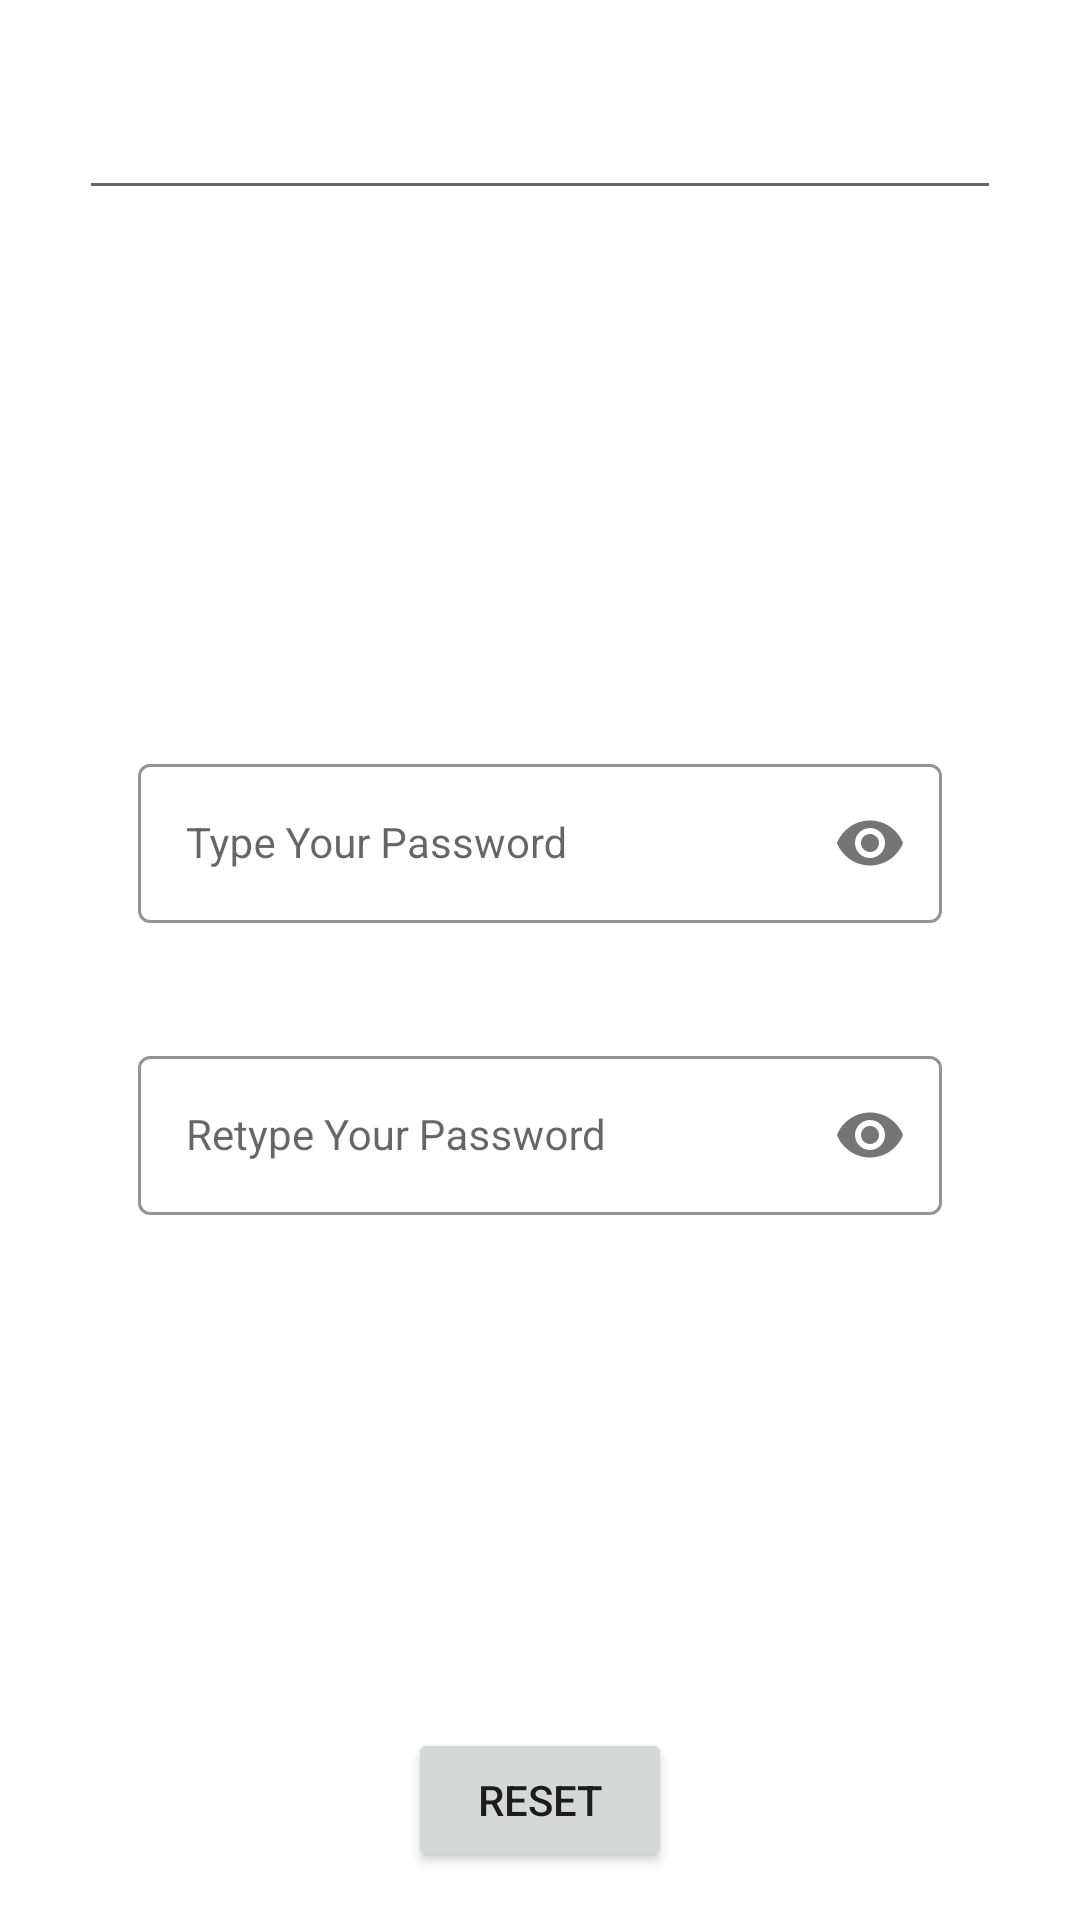

Produce the Android XML layout that renders to this screen, including the resource entries it uses.
<!-- AndroidManifest.xml: application theme Theme.PlanMyTrip20 -->
<!-- res/layout/fragment_reset_password.xml -->
<?xml version="1.0" encoding="utf-8"?>
<RelativeLayout xmlns:android="http://schemas.android.com/apk/res/android"
    xmlns:app="http://schemas.android.com/apk/res-auto"
    xmlns:tools="http://schemas.android.com/tools"
    android:layout_width="match_parent"
    android:layout_height="match_parent"
    tools:context=".ui.profile.ResetPasswordFragment">

    <RelativeLayout
        android:id="@+id/rellay1"
        android:layout_width="match_parent"
        android:layout_height="wrap_content"
        android:background="@drawable/grad"
        android:paddingBottom="20dp">
        <EditText
            android:id="@+id/tv_name"
            android:layout_width="wrap_content"
            android:layout_height="wrap_content"
            android:layout_centerHorizontal="true"
            android:layout_marginTop="10dp"
            android:fontFamily="sans-serif-light"
            android:text="Reset Your Password"
            android:textColor="@color/white"
            android:textSize="32sp" />

    </RelativeLayout>

    <RelativeLayout
        android:id="@+id/rellay2"
        android:layout_width="match_parent"
        android:layout_height="match_parent"
        android:layout_below="@+id/rellay1">

        <LinearLayout
            android:layout_width="match_parent"
            android:layout_height="wrap_content"
            android:layout_centerInParent="true"
            android:layout_marginLeft="30dp"
            android:layout_marginTop="20dp"
            android:layout_marginRight="30dp"
            android:orientation="vertical">

            <com.google.android.material.textfield.TextInputLayout
                android:id="@+id/passwordLayout"
                style="@style/LoginTextInputOuterFieldStyle"
                android:layout_width="match_parent"
                android:layout_height="wrap_content"
                android:layout_marginHorizontal="16dp"
                android:layout_marginTop="24dp"
                app:boxStrokeColor="@color/yellow"
                app:hintTextColor="@color/yellow"
                app:layout_constraintEnd_toEndOf="parent"
                app:layout_constraintHorizontal_bias="0.5"
                app:layout_constraintStart_toStartOf="parent"
                app:layout_constraintTop_toBottomOf="@id/emailLayout"
                app:passwordToggleEnabled="true">

                <com.google.android.material.textfield.TextInputEditText
                    android:id="@+id/passET"
                    style="@style/LoginTextInputInnerFieldStyle"
                    android:layout_width="match_parent"
                    android:layout_height="wrap_content"
                    android:hint="Type Your Password"
                    android:inputType="textPassword" />
            </com.google.android.material.textfield.TextInputLayout>

            <com.google.android.material.textfield.TextInputLayout
                android:id="@+id/confirmPasswordLayout"
                style="@style/LoginTextInputOuterFieldStyle"
                android:layout_width="match_parent"
                android:layout_height="wrap_content"
                android:layout_marginHorizontal="16dp"
                android:layout_marginTop="24dp"
                app:boxStrokeColor="@color/yellow"
                app:hintTextColor="@color/yellow"
                app:layout_constraintEnd_toEndOf="parent"
                app:layout_constraintHorizontal_bias="0.5"
                app:layout_constraintStart_toStartOf="parent"
                app:layout_constraintTop_toBottomOf="@id/passwordLayout"
                app:passwordToggleEnabled="true">

                <com.google.android.material.textfield.TextInputEditText
                    android:id="@+id/confirmPassEt"
                    style="@style/LoginTextInputInnerFieldStyle"
                    android:layout_width="match_parent"
                    android:layout_height="wrap_content"
                    android:hint="Retype Your Password"
                    android:inputType="textPassword" />
            </com.google.android.material.textfield.TextInputLayout>

            <androidx.appcompat.widget.AppCompatButton
                android:id="@+id/button"
                android:layout_width="0dp"
                android:layout_height="wrap_content"
                android:layout_marginHorizontal="16dp"
                android:background="@color/red"
                android:text="Reset"
                android:textColor="@color/black"
                android:textStyle="bold"
                app:layout_constraintBottom_toBottomOf="parent"
                app:layout_constraintEnd_toEndOf="parent"
                app:layout_constraintHorizontal_bias="0.5"
                app:layout_constraintStart_toStartOf="parent"
                app:layout_constraintTop_toBottomOf="@+id/rellay2" />
        </LinearLayout>
    </RelativeLayout>
    <Button
        android:id="@+id/reset_button"
        android:layout_width="wrap_content"
        android:layout_height="wrap_content"
        android:text="Reset"
        android:layout_alignParentBottom="true"
        android:layout_centerHorizontal="true"
        android:layout_marginBottom="16dp"/>
</RelativeLayout>
<!-- resources referenced by this layout -->
<resources>
  <color name="black">#FF000000</color>
  <color name="red">#FF0000</color>
  <color name="white">#FFFFFFFF</color>
  <color name="yellow">#FFC801</color>
  <style name="LoginTextInputInnerFieldStyle" parent="Widget.MaterialComponents.TextInputLayout.OutlinedBox">
          <item name="android:layout_width">match_parent</item>
          <item name="android:layout_height">wrap_content</item>
          <item name="android:textColor">@color/black</item>
          <item name="android:textColorHint">@color/black</item>
          <item name="android:maxLines">1</item>
          <item name="android:textSize">14sp</item>
          <item name="android:singleLine">true</item>
      </style>
  <style name="LoginTextInputOuterFieldStyle" parent="Widget.MaterialComponents.TextInputLayout.OutlinedBox">
          <item name="android:layout_width">match_parent</item>
          <item name="android:layout_height">wrap_content</item>
          <item name="android:layout_marginTop">15dp</item>
          <item name="android:layout_marginBottom">15dp</item>
      </style>
  <style name="Theme.PlanMyTrip20" parent="Theme.MaterialComponents.DayNight.DarkActionBar">
          
          <item name="colorPrimary">@color/purple_500</item>
          <item name="colorPrimaryVariant">@color/purple_700</item>
          <item name="colorOnPrimary">@color/white</item>
          
          <item name="colorSecondary">@color/teal_200</item>
          <item name="colorSecondaryVariant">@color/teal_700</item>
          <item name="colorOnSecondary">@color/black</item>
          
          <item name="android:statusBarColor">?attr/colorPrimaryVariant</item>
          
          <item name="windowActionBar">false</item>
          <item name="windowNoTitle">true</item>
      </style>
  <color name="purple_500">#FF6200EE</color>
  <color name="purple_700">#FF3700B3</color>
  <color name="teal_200">#FF03DAC5</color>
  <color name="teal_700">#FF018786</color>
</resources>
